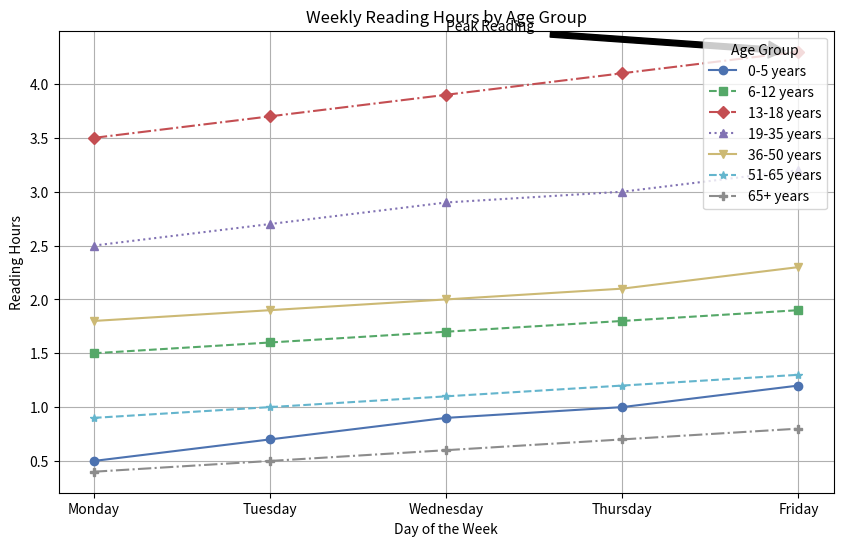

Reproduce this figure in Python.

import matplotlib.pyplot as plt

data = [
    {'Age Group': '0-5 years', 'Monday': 0.5, 'Tuesday': 0.7, 'Wednesday': 0.9, 'Thursday': 1.0, 'Friday': 1.2},
    {'Age Group': '6-12 years', 'Monday': 1.5, 'Tuesday': 1.6, 'Wednesday': 1.7, 'Thursday': 1.8, 'Friday': 1.9},
    {'Age Group': '13-18 years', 'Monday': 3.5, 'Tuesday': 3.7, 'Wednesday': 3.9, 'Thursday': 4.1, 'Friday': 4.3},
    {'Age Group': '19-35 years', 'Monday': 2.5, 'Tuesday': 2.7, 'Wednesday': 2.9, 'Thursday': 3.0, 'Friday': 3.2},
    {'Age Group': '36-50 years', 'Monday': 1.8, 'Tuesday': 1.9, 'Wednesday': 2.0, 'Thursday': 2.1, 'Friday': 2.3},
    {'Age Group': '51-65 years', 'Monday': 0.9, 'Tuesday': 1.0, 'Wednesday': 1.1, 'Thursday': 1.2, 'Friday': 1.3},
    {'Age Group': '65+ years', 'Monday': 0.4, 'Tuesday': 0.5, 'Wednesday': 0.6, 'Thursday': 0.7, 'Friday': 0.8}
]

days = list(data[0].keys())[1:]

plt.figure(figsize=(10, 6))

markers = ['o', 's', 'D', '^', 'v', '*', 'P']
linestyles = ['-', '--', '-.', ':', '-', '--', '-.']
colors = ['#4c72b0', '#55a868', '#c44e52', '#8172b3', '#ccb974', '#64b5cd', '#8c8c8c']

for age_data, marker, linestyle, color in zip(data, markers, linestyles, colors):
    age_group = age_data['Age Group']
    values = [age_data[day] for day in days]
    
    plt.plot(days, values, marker=marker, linestyle=linestyle, color=color, label=age_group)

plt.legend(title='Age Group', loc='upper right')

plt.title('Weekly Reading Hours by Age Group')
plt.xlabel('Day of the Week')
plt.ylabel('Reading Hours')

plt.grid(True)

plt.annotate('Peak Reading', xy=('Friday', 4.3), xytext=('Wednesday', 4.5),
             arrowprops=dict(facecolor='black', shrink=0.05))

plt.show()
